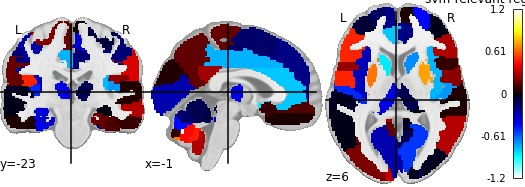

The data file committed next to this chart (first rows):
, region, feat_importance
0, Precentral_L, 0.2167
1, Precentral_R, -0.09397
2, Frontal_Sup_L, -0.153
3, Frontal_Sup_R, -0.4393
4, Frontal_Sup_Orb_L, 0.2359
5, Frontal_Sup_Orb_R, -0.005039
6, Frontal_Mid_L, -0.07641
7, Frontal_Mid_R, -0.02822
8, Frontal_Mid_Orb_L, 0.007711
9, Frontal_Mid_Orb_R, -0.2675
10, Frontal_Inf_Oper_L, 0.2494
11, Frontal_Inf_Oper_R, 0.07906
12, Frontal_Inf_Tri_L, 0.5126
13, Frontal_Inf_Tri_R, 0.3019
14, Frontal_Inf_Orb_L, 0.0372
15, Frontal_Inf_Orb_R, 0.1231
16, Rolandic_Oper_L, 0.5077
17, Rolandic_Oper_R, 0.2345
18, Supp_Motor_Area_L, -0.1729
19, Supp_Motor_Area_R, -0.3501
20, Olfactory_L, 0.08308
21, Olfactory_R, -0.1781
22, Frontal_Sup_Medial_L, -0.2219
23, Frontal_Sup_Medial_R, 0.02877
24, Frontal_Med_Orb_L, 0.1255
25, Frontal_Med_Orb_R, 0.1453
26, Rectus_L, 0.03624
27, Rectus_R, 0.2355
28, Insula_L, -0.3203
29, Insula_R, -0.7791
30, Cingulum_Ant_L, -0.8053
31, Cingulum_Ant_R, -0.2228
32, Cingulum_Mid_L, -0.7679
33, Cingulum_Mid_R, -0.191
34, Cingulum_Post_L, 0.2705
35, Cingulum_Post_R, 0.1137
36, Hippocampus_L, -0.3806
37, Hippocampus_R, -0.01653
38, ParaHippocampal_L, -0.3438
39, ParaHippocampal_R, 0.1695
40, Amygdala_L, 0.2908
41, Amygdala_R, 0.4523
42, Calcarine_L, -0.3037
43, Calcarine_R, -0.5364
44, Cuneus_L, 0.04247
45, Cuneus_R, -0.03219
46, Lingual_L, -0.3061
47, Lingual_R, -0.1211
48, Occipital_Sup_L, 0.3306
49, Occipital_Sup_R, -0.1764
50, Occipital_Mid_L, 0.2082
51, Occipital_Mid_R, -0.03336
52, Occipital_Inf_L, -0.1489
53, Occipital_Inf_R, 0.1548
54, Fusiform_L, -0.4023
55, Fusiform_R, 0.1228
56, Postcentral_L, -0.2826
57, Postcentral_R, -0.198
58, Parietal_Sup_L, -0.4351
59, Parietal_Sup_R, -0.4432
... 56 more rows
